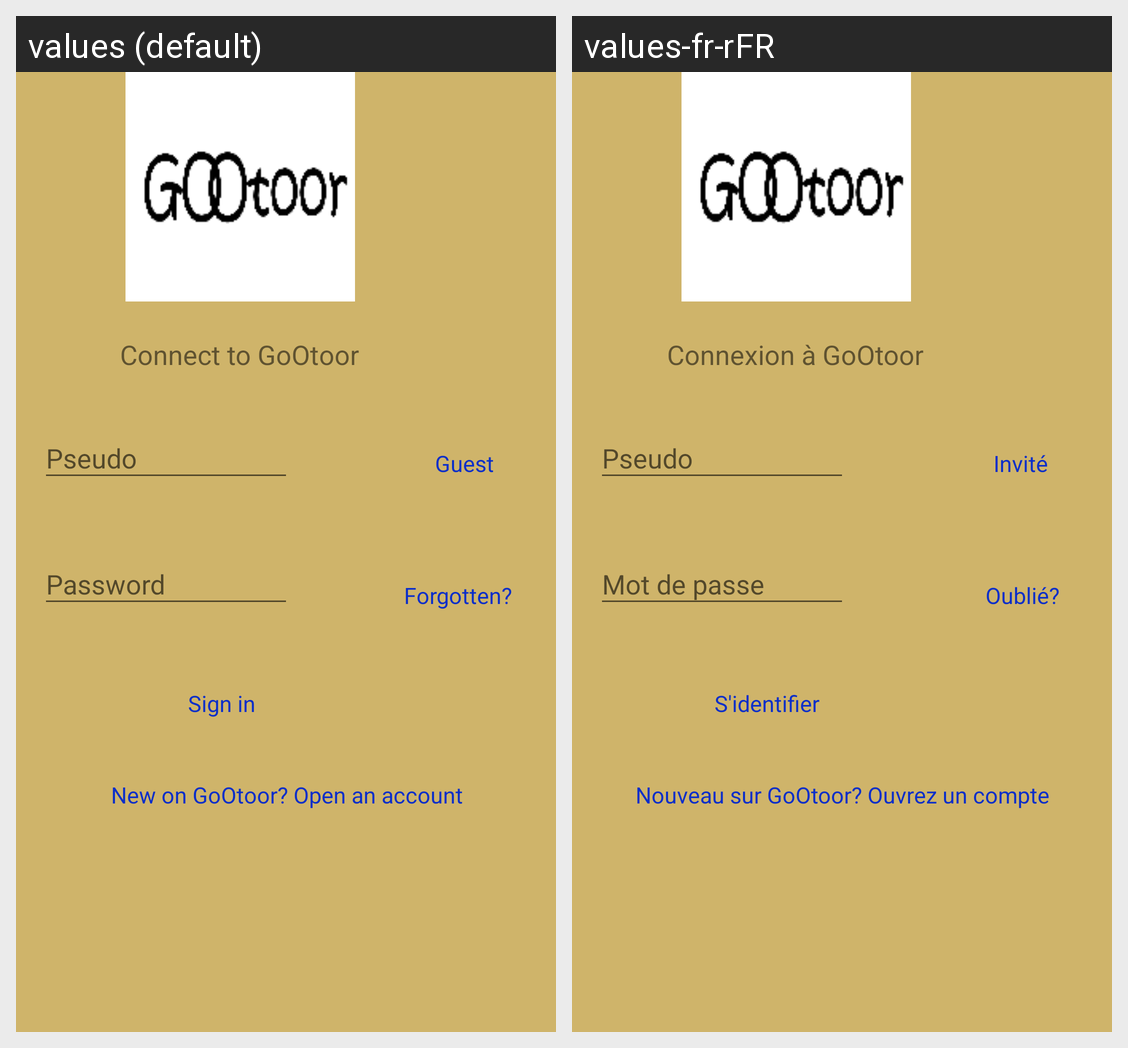

The Android screen above is rendered under two locales of the same app. Produce the string resources it draws, with the default and per-locale values.
Android screen res/layout/activity_login.xml rendered under 2 locales, left to right: values (default), values-fr-rFR. Device: Nexus 5 (rendered at 1080×1920; each locale shown at half size, 540×960, under a caption strip naming it); theme AppTheme.
Strings drawn on this screen, with the default value and each locale's value (text and hints the layout hard-codes, and strings that could not be matched under every locale, appear in the picture but are not listed):

connectToPress
  values: Connect to GoOtoor
  values-fr-rFR: Connexion à GoOtoor

anonyme
  values: Guest
  values-fr-rFR: Invité

lostPassword
  values: Forgotten?
  values-fr-rFR: Oublié?

signin
  values: Sign in
  values-fr-rFR: S'identifier

signup
  values: New on GoOtoor? Open an account
  values-fr-rFR: Nouveau sur GoOtoor? Ouvrez un compte
